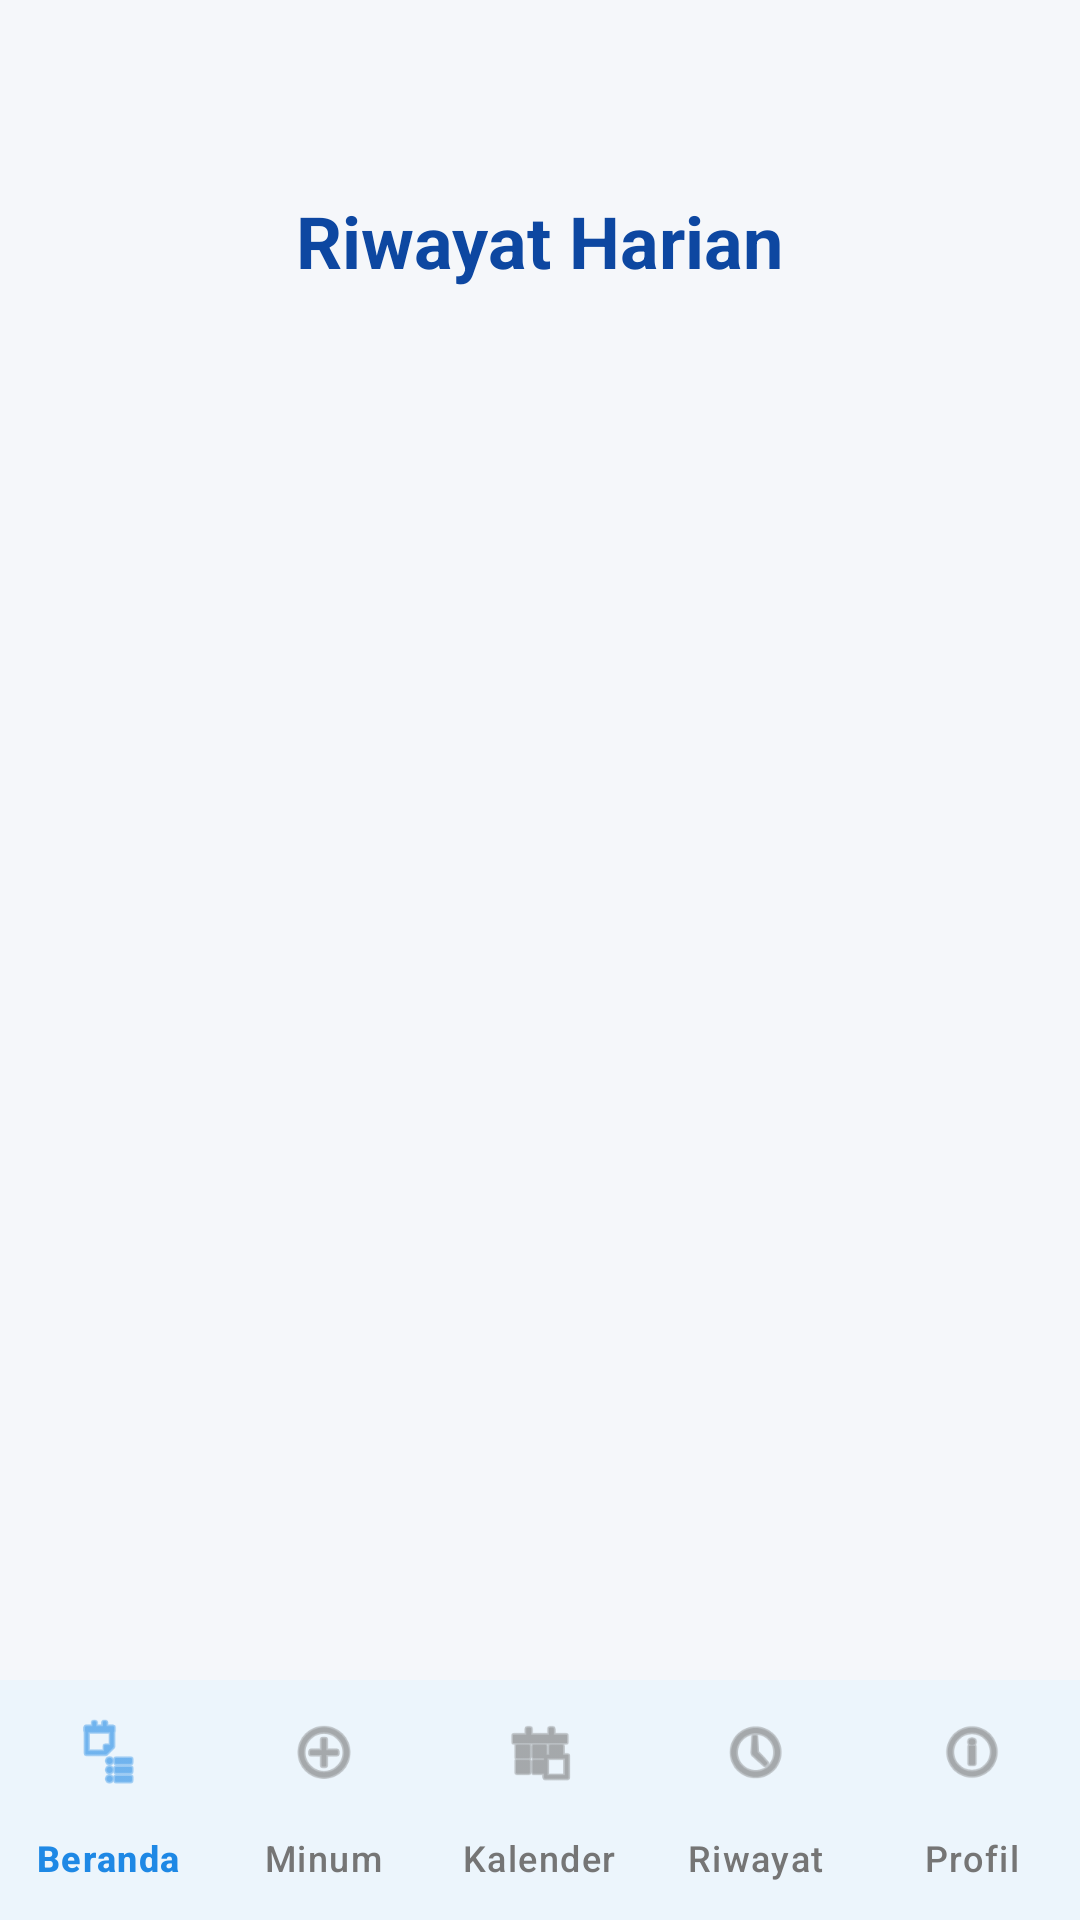

Layout XML and referenced resources for this Android screen:
<!-- AndroidManifest.xml: application theme Theme.UAS_PEMROGRAMAN_MOBILE -->
<!-- res/layout/activity_main6.xml -->
<?xml version="1.0" encoding="utf-8"?>
<RelativeLayout xmlns:android="http://schemas.android.com/apk/res/android"
    xmlns:app="http://schemas.android.com/apk/res-auto"
    xmlns:tools="http://schemas.android.com/tools"
    android:layout_width="match_parent"
    android:layout_height="match_parent"
    android:background="#F5F7FA">

    <LinearLayout
        android:layout_width="match_parent"
        android:layout_height="match_parent"
        android:layout_above="@+id/bottom_navigation"
        android:orientation="vertical"
        android:paddingLeft="16dp"
        android:paddingRight="16dp"
        android:paddingBottom="16dp"
        android:paddingTop="64dp">

        <TextView
            android:layout_width="wrap_content"
            android:layout_height="wrap_content"
            android:text="Riwayat Harian"
            android:textSize="24sp"
            android:textStyle="bold"
            android:textColor="@color/primary_dark"
            android:layout_gravity="center"
            android:layout_marginBottom="24dp" />

        <androidx.recyclerview.widget.RecyclerView
            android:id="@+id/rvHistory"
            android:layout_width="match_parent"
            android:layout_height="0dp"
            android:layout_weight="1"
            tools:listitem="@layout/item_history" />

    </LinearLayout>

    <com.google.android.material.bottomnavigation.BottomNavigationView
        android:id="@+id/bottom_navigation"
        android:layout_width="match_parent"
        android:layout_height="wrap_content"
        android:layout_alignParentBottom="true"
        android:background="#FFFFFF"
        app:menu="@menu/bottom_nav_menu"
        app:labelVisibilityMode="labeled"
        app:itemIconTint="@color/nav_item_color"
        app:itemTextColor="@color/nav_item_color" />

</RelativeLayout>
<!-- res/layout/item_history.xml (included above) -->
<?xml version="1.0" encoding="utf-8"?>
<androidx.cardview.widget.CardView xmlns:android="http://schemas.android.com/apk/res/android"
    xmlns:app="http://schemas.android.com/apk/res-auto"
    android:layout_width="match_parent"
    android:layout_height="wrap_content"
    android:layout_marginVertical="8dp"
    android:layout_marginHorizontal="4dp"
    app:cardCornerRadius="12dp"
    app:cardElevation="4dp">

    <LinearLayout
        android:layout_width="match_parent"
        android:layout_height="wrap_content"
        android:orientation="vertical"
        android:padding="16dp">

        <TextView
            android:id="@+id/tvHistoryDate"
            android:layout_width="wrap_content"
            android:layout_height="wrap_content"
            android:text="2023-10-27"
            android:textStyle="bold"
            android:textSize="16sp"
            android:textColor="@color/primary_blue"
            android:layout_marginBottom="8dp"/>

        <LinearLayout
            android:layout_width="match_parent"
            android:layout_height="wrap_content"
            android:orientation="horizontal">

            <ImageView
                android:layout_width="20dp"
                android:layout_height="20dp"
                android:src="@android:drawable/ic_menu_edit"
                app:tint="@color/primary_blue"
                android:layout_marginEnd="8dp"/>

            <TextView
                android:id="@+id/tvHistoryWater"
                android:layout_width="0dp"
                android:layout_height="wrap_content"
                android:layout_weight="1"
                android:text="Minum: 8 Gelas"
                android:textColor="#333333"/>
        </LinearLayout>

        <LinearLayout
            android:layout_width="match_parent"
            android:layout_height="wrap_content"
            android:orientation="horizontal"
            android:layout_marginTop="4dp">

            <ImageView
                android:layout_width="20dp"
                android:layout_height="20dp"
                android:src="@android:drawable/ic_menu_directions"
                app:tint="@color/primary_blue"
                android:layout_marginEnd="8dp"/>

            <TextView
                android:id="@+id/tvHistoryActivity"
                android:layout_width="0dp"
                android:layout_height="wrap_content"
                android:layout_weight="1"
                android:text="Aktivitas: Berenang"
                android:textColor="#333333"/>
        </LinearLayout>

    </LinearLayout>
</androidx.cardview.widget.CardView>
<!-- resources referenced by this layout -->
<resources>
  <color name="primary_blue">#1E88E5</color>
  <color name="primary_dark">#0D47A1</color>
  <style name="Theme.UAS_PEMROGRAMAN_MOBILE" parent="Base.Theme.UAS_PEMROGRAMAN_MOBILE" />
  <style name="Base.Theme.UAS_PEMROGRAMAN_MOBILE" parent="Theme.Material3.Light.NoActionBar">
          
          <item name="colorPrimary">@color/primary_blue</item>
          <item name="colorPrimaryVariant">@color/primary_dark</item>
          <item name="colorOnPrimary">@color/white</item>
  
          
          <item name="android:statusBarColor">?attr/colorPrimaryVariant</item>
  
          
          <item name="android:windowBackground">@android:color/white</item>
          <item name="colorSurface">@android:color/white</item>
          <item name="colorOnSurface">@android:color/black</item>
          <item name="colorContainer">@android:color/white</item>
          <item name="colorOnContainer">@android:color/black</item>
          <item name="colorSurfaceVariant">@android:color/white</item>
          <item name="colorOnSurfaceVariant">@android:color/black</item>
      </style>
  <color name="white">#FFFFFFFF</color>
</resources>
